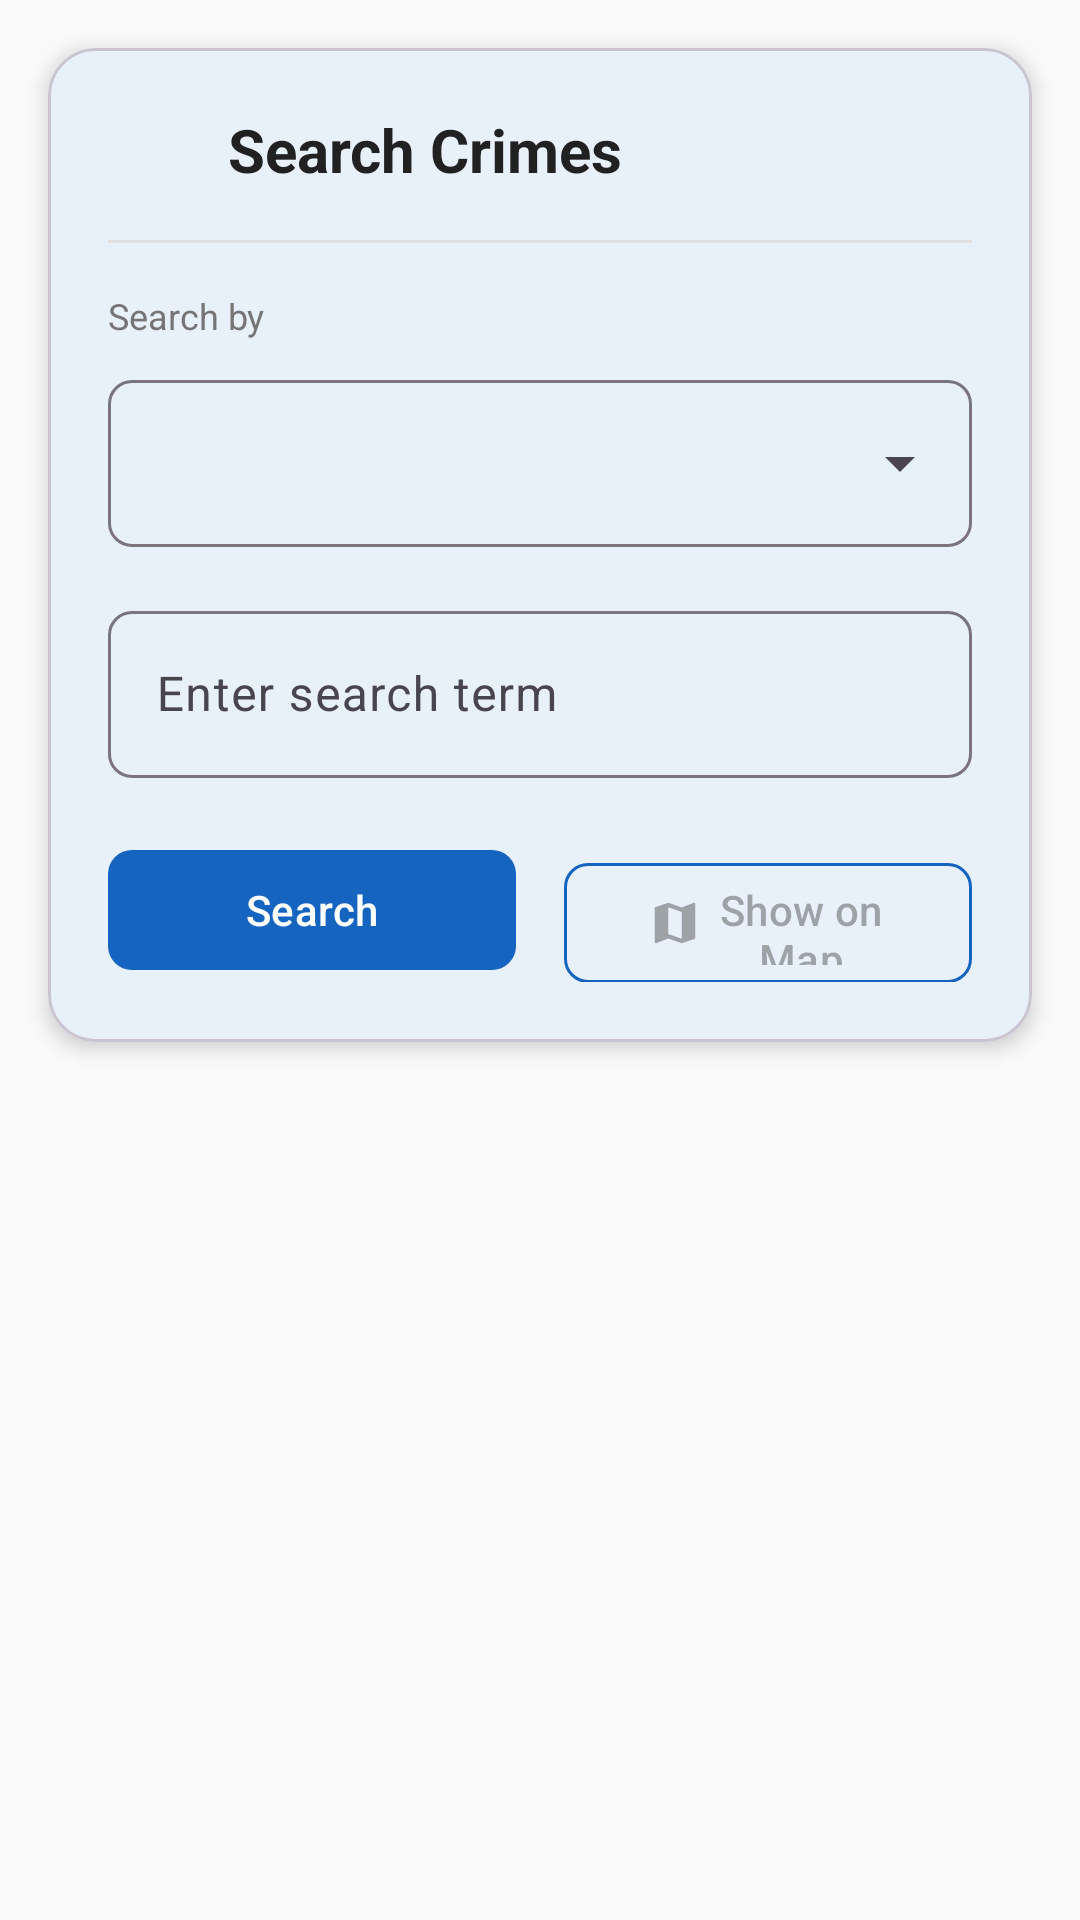

This screen was rendered from an Android layout file. Write that file and the resources it references.
<!-- AndroidManifest.xml: application theme Theme.YorkShire_Crimes -->
<!-- res/layout/fragment_search.xml -->
<?xml version="1.0" encoding="utf-8"?>
<androidx.coordinatorlayout.widget.CoordinatorLayout xmlns:android="http://schemas.android.com/apk/res/android"
    xmlns:app="http://schemas.android.com/apk/res-auto"
    android:layout_width="match_parent"
    android:layout_height="match_parent"
    android:background="@color/background">

    <LinearLayout
        android:layout_width="match_parent"
        android:layout_height="match_parent"
        android:orientation="vertical">

        
        <com.google.android.material.card.MaterialCardView
            android:layout_width="match_parent"
            android:layout_height="wrap_content"
            android:layout_margin="16dp"
            app:cardBackgroundColor="@color/card_background"
            app:cardCornerRadius="16dp"
            app:cardElevation="4dp">

            <LinearLayout
                android:layout_width="match_parent"
                android:layout_height="wrap_content"
                android:orientation="vertical"
                android:padding="20dp">

                
                <LinearLayout
                    android:layout_width="match_parent"
                    android:layout_height="wrap_content"
                    android:gravity="center_vertical"
                    android:orientation="horizontal">

                    <ImageView
                        android:layout_width="28dp"
                        android:layout_height="28dp"
                        android:src="@drawable/ic_search"
                        app:tint="@color/primary" />

                    <TextView
                        android:layout_width="wrap_content"
                        android:layout_height="wrap_content"
                        android:layout_marginStart="12dp"
                        android:text="Search Crimes"
                        android:textColor="@color/on_surface"
                        android:textSize="20sp"
                        android:textStyle="bold" />

                </LinearLayout>

                <View
                    android:layout_width="match_parent"
                    android:layout_height="1dp"
                    android:layout_marginVertical="16dp"
                    android:background="@color/divider" />

                
                <TextView
                    android:layout_width="wrap_content"
                    android:layout_height="wrap_content"
                    android:layout_marginBottom="8dp"
                    android:text="Search by"
                    android:textColor="@color/on_surface_medium"
                    android:textSize="12sp" />

                <com.google.android.material.textfield.TextInputLayout
                    android:layout_width="match_parent"
                    android:layout_height="wrap_content"
                    android:layout_marginBottom="16dp"
                    style="@style/Widget.Material3.TextInputLayout.OutlinedBox.ExposedDropdownMenu"
                    app:boxCornerRadiusBottomEnd="8dp"
                    app:boxCornerRadiusBottomStart="8dp"
                    app:boxCornerRadiusTopEnd="8dp"
                    app:boxCornerRadiusTopStart="8dp">

                    <AutoCompleteTextView
                        android:id="@+id/spinner_search_field"
                        android:layout_width="match_parent"
                        android:layout_height="wrap_content"
                        android:inputType="none" />

                </com.google.android.material.textfield.TextInputLayout>

                
                <com.google.android.material.textfield.TextInputLayout
                    android:layout_width="match_parent"
                    android:layout_height="wrap_content"
                    android:layout_marginBottom="20dp"
                    android:hint="Enter search term"
                    app:boxCornerRadiusBottomEnd="8dp"
                    app:boxCornerRadiusBottomStart="8dp"
                    app:boxCornerRadiusTopEnd="8dp"
                    app:boxCornerRadiusTopStart="8dp"
                    app:startIconDrawable="@drawable/ic_search"
                    app:startIconTint="@color/on_surface_light">

                    <com.google.android.material.textfield.TextInputEditText
                        android:id="@+id/et_search_term"
                        android:layout_width="match_parent"
                        android:layout_height="wrap_content"
                        android:imeOptions="actionSearch"
                        android:inputType="text" />

                </com.google.android.material.textfield.TextInputLayout>

                
                <LinearLayout
                    android:layout_width="match_parent"
                    android:layout_height="wrap_content"
                    android:orientation="horizontal">

                    <com.google.android.material.button.MaterialButton
                        android:id="@+id/btn_search"
                        android:layout_width="0dp"
                        android:layout_height="48dp"
                        android:layout_marginEnd="8dp"
                        android:layout_weight="1"
                        android:text="Search"
                        android:textAllCaps="false"
                        app:cornerRadius="8dp"
                        app:icon="@drawable/ic_search"
                        app:iconGravity="textStart" />

                    <com.google.android.material.button.MaterialButton
                        android:id="@+id/btn_show_on_map"
                        style="@style/Widget.Material3.Button.OutlinedButton"
                        android:layout_width="0dp"
                        android:layout_height="48dp"
                        android:layout_marginStart="8dp"
                        android:layout_weight="1"
                        android:enabled="false"
                        android:text="Show on Map"
                        android:textAllCaps="false"
                        app:cornerRadius="8dp"
                        app:icon="@drawable/ic_map"
                        app:iconGravity="textStart"
                        app:strokeColor="@color/primary" />

                </LinearLayout>

            </LinearLayout>

        </com.google.android.material.card.MaterialCardView>

        
        <FrameLayout
            android:layout_width="match_parent"
            android:layout_height="0dp"
            android:layout_weight="1">

            <androidx.recyclerview.widget.RecyclerView
                android:id="@+id/rv_search_results"
                android:layout_width="match_parent"
                android:layout_height="match_parent"
                android:clipToPadding="false"
                android:paddingBottom="8dp" />

            
            <LinearLayout
                android:id="@+id/tv_no_results"
                android:layout_width="match_parent"
                android:layout_height="match_parent"
                android:gravity="center"
                android:orientation="vertical"
                android:padding="32dp"
                android:visibility="gone">

                <ImageView
                    android:layout_width="80dp"
                    android:layout_height="80dp"
                    android:alpha="0.5"
                    android:src="@drawable/ic_search"
                    app:tint="@color/on_surface_light" />

                <TextView
                    android:layout_width="wrap_content"
                    android:layout_height="wrap_content"
                    android:layout_marginTop="16dp"
                    android:gravity="center"
                    android:text="No results found"
                    android:textColor="@color/on_surface_medium"
                    android:textSize="16sp"
                    android:textStyle="bold" />

                <TextView
                    android:layout_width="wrap_content"
                    android:layout_height="wrap_content"
                    android:layout_marginTop="8dp"
                    android:gravity="center"
                    android:text="Try adjusting your search criteria"
                    android:textColor="@color/on_surface_light"
                    android:textSize="14sp" />

            </LinearLayout>

            
            <ProgressBar
                android:id="@+id/progress_search"
                android:layout_width="48dp"
                android:layout_height="48dp"
                android:layout_gravity="center"
                android:indeterminateTint="@color/primary"
                android:visibility="gone" />

        </FrameLayout>

    </LinearLayout>

</androidx.coordinatorlayout.widget.CoordinatorLayout>
<!-- resources referenced by this layout -->
<resources>
  <color name="background">#FAFAFA</color>
  <color name="card_background">#FFFFFF</color>
  <color name="divider">#E0E0E0</color>
  <color name="on_surface">#212121</color>
  <color name="on_surface_light">#9E9E9E</color>
  <color name="on_surface_medium">#757575</color>
  <color name="primary">#1565C0</color>
  <!-- drawable ic_map (drawable) -->
  <?xml version="1.0" encoding="utf-8"?>
  <vector xmlns:android="http://schemas.android.com/apk/res/android"
      android:width="24dp"
      android:height="24dp"
      android:viewportWidth="24"
      android:viewportHeight="24">
      <path
          android:fillColor="#757575"
          android:pathData="M20.5,3l-0.16,0.03L15,5.1 9,3 3.36,4.9c-0.21,0.07 -0.36,0.25 -0.36,0.48V20.5c0,0.28 0.22,0.5 0.5,0.5l0.16,-0.03L9,18.9l6,2.1 5.64,-1.9c0.21,-0.07 0.36,-0.25 0.36,-0.48V3.5c0,-0.28 -0.22,-0.5 -0.5,-0.5zM15,19l-6,-2.11V5l6,2.11V19z"/>
  </vector>
  <style name="Theme.YorkShire_Crimes" parent="Base.Theme.YorkShire_Crimes" />
  <style name="Base.Theme.YorkShire_Crimes" parent="Theme.Material3.DayNight.NoActionBar">
          
          <item name="colorPrimary">@color/primary</item>
          <item name="colorPrimaryDark">@color/primary_dark</item>
          <item name="colorPrimaryVariant">@color/primary_variant</item>
          <item name="colorOnPrimary">@color/on_primary</item>
          
          
          <item name="colorSecondary">@color/secondary</item>
          <item name="colorSecondaryVariant">@color/secondary_variant</item>
          <item name="colorOnSecondary">@color/on_secondary</item>
          
          
          <item name="android:colorBackground">@color/background</item>
          <item name="colorSurface">@color/surface</item>
          <item name="colorSurfaceVariant">@color/surface_variant</item>
          <item name="colorOnSurface">@color/on_surface</item>
          
          
          <item name="colorError">@color/error</item>
          <item name="colorOnError">@color/white</item>
          
          
          <item name="android:statusBarColor">@color/primary_dark</item>
          <item name="android:navigationBarColor">@color/surface</item>
          
          
          <item name="android:windowBackground">@color/background</item>
      </style>
  <color name="primary_dark">#0D47A1</color>
  <color name="primary_variant">#1976D2</color>
  <color name="on_primary">#FFFFFF</color>
  <color name="secondary">#FF8F00</color>
  <color name="secondary_variant">#FFA000</color>
  <color name="on_secondary">#000000</color>
  <color name="surface">#FFFFFF</color>
  <color name="surface_variant">#F5F5F5</color>
  <color name="error">#D32F2F</color>
  <color name="white">#FFFFFFFF</color>
</resources>
